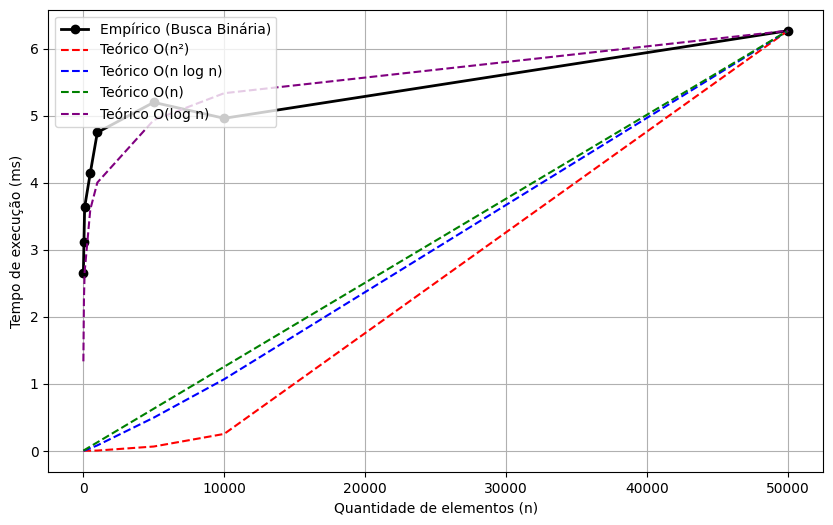

The table this chart was drawn from, first rows:
n, tempo_ms
10, 2.647
50, 3.11
100, 3.634
500, 4.144
1000, 4.749
5000, 5.198
10000, 4.96
50000, 6.267
